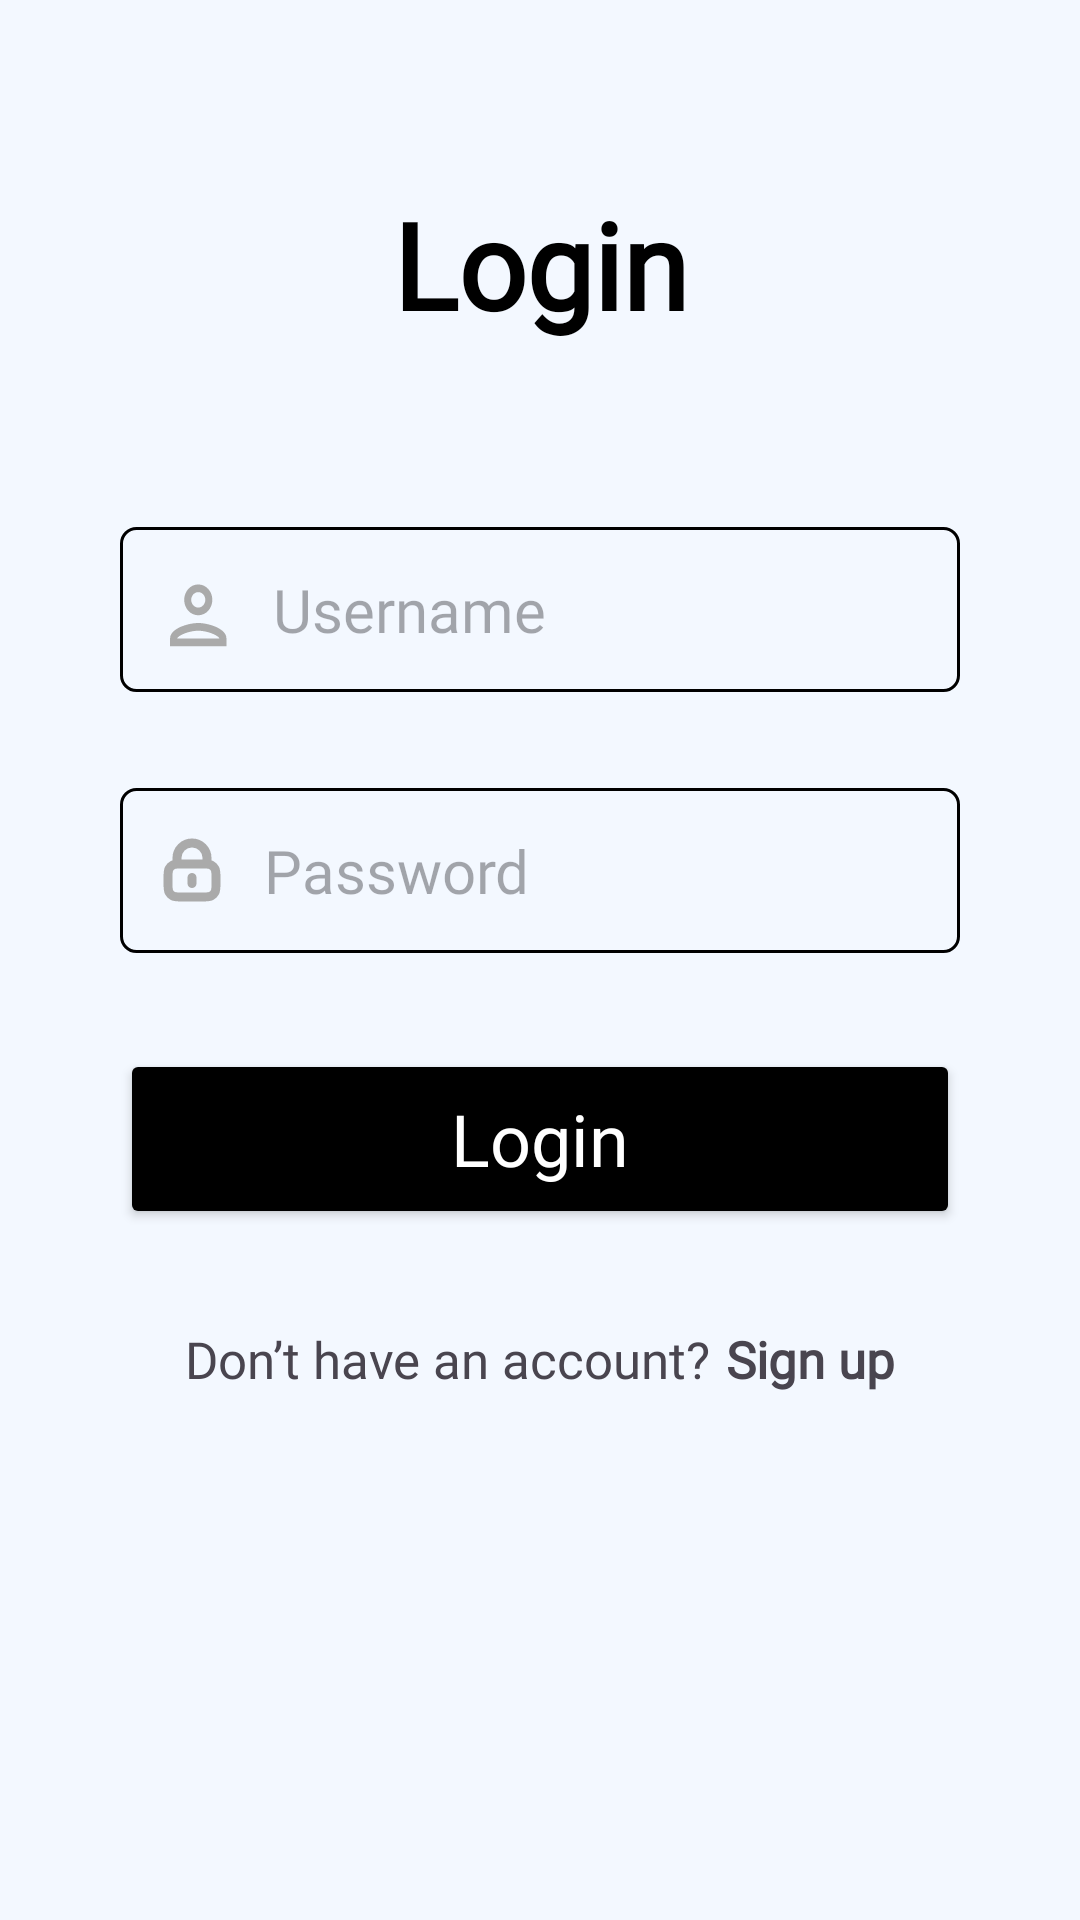

Android layout source for this screen:
<!-- AndroidManifest.xml: application theme Theme.ProjectUtsMobile2 -->
<!-- res/layout/activity_login.xml -->
<?xml version="1.0" encoding="utf-8"?>
<androidx.constraintlayout.widget.ConstraintLayout
    xmlns:android="http://schemas.android.com/apk/res/android"
    xmlns:app="http://schemas.android.com/apk/res-auto"
    xmlns:tools="http://schemas.android.com/tools"
    android:id="@+id/main"
    android:layout_width="match_parent"
    android:layout_height="match_parent"
    android:background="@color/layout_background"
    tools:context=".register.LoginActivity">


    <TextView
        android:id="@+id/textView"
        android:layout_width="match_parent"
        android:layout_height="wrap_content"
        android:fontFamily="@font/pixelify_sans"
        android:textStyle="bold"
        android:gravity="center"
        android:text="Login"
        android:textColor="@android:color/black"
        android:textSize="40dp"
        app:layout_constraintBottom_toTopOf="@+id/linearLayout"
        app:layout_constraintEnd_toEndOf="parent"
        app:layout_constraintStart_toStartOf="parent"
        app:layout_constraintTop_toTopOf="parent" />

    <LinearLayout
        android:id="@+id/linearLayout"
        android:layout_width="match_parent"
        android:layout_height="wrap_content"
        android:orientation="vertical"
        android:paddingHorizontal="40dp"
        app:layout_constraintBottom_toBottomOf="parent"
        app:layout_constraintEnd_toEndOf="parent"
        app:layout_constraintStart_toStartOf="parent"
        app:layout_constraintTop_toTopOf="parent">


        <EditText
            android:id="@+id/editTextUsername"
            android:layout_width="match_parent"
            android:layout_height="55dp"
            android:layout_marginBottom="32dp"
            android:background="@drawable/custom_input"
            android:drawableStart="@drawable/custom_input_ic_person"
            android:drawablePadding="12dp"
            android:ems="10"
            android:hint="Username"
            android:inputType="text"
            android:paddingStart="12dp"
            android:paddingEnd="12dp"
            android:textAppearance="@style/HintStyle" />


        <EditText
            android:id="@+id/editTextPassword"
            android:layout_width="match_parent"
            android:layout_height="55dp"
            android:layout_marginBottom="32dp"
            android:background="@drawable/custom_input"
            android:drawableStart="@drawable/custom_input_ic_lock"
            android:drawablePadding="12dp"
            android:ems="10"
            android:hint="Password"
            android:inputType="textPassword"
            android:paddingStart="12dp"
            android:paddingEnd="12dp"
            android:textAppearance="@style/HintStyle" />


        <Button
            android:id="@+id/buttonLogin"
            android:layout_width="match_parent"
            android:layout_height="60dp"
            android:layout_marginBottom="32dp"
            android:backgroundTint="@color/black"
            android:text="Login"
            android:textAppearance="@style/ButtonTextStyle"
            app:cornerRadius="5dp" />

        <LinearLayout
            android:id="@+id/toSignup"
            android:layout_width="match_parent"
            android:layout_height="wrap_content"
            android:gravity="center"
            android:orientation="horizontal">

            <TextView
                android:layout_width="wrap_content"
                android:layout_height="wrap_content"
                android:layout_marginRight="5dp"
                android:text="Don’t have an account?"
                android:textSize="17dp"
                android:fontFamily="@font/pixelify_sans"/>


            <TextView
                android:id="@+id/textViewSignup"
                android:layout_width="wrap_content"
                android:layout_height="wrap_content"
                android:text="Sign up"
                android:textSize="17dp"
                android:fontFamily="@font/pixelify_sans"
                android:textStyle="bold"/>
        </LinearLayout>
    </LinearLayout>

</androidx.constraintlayout.widget.ConstraintLayout>
<!-- resources referenced by this layout -->
<resources>
  <color name="black">#FF000000</color>
  <color name="layout_background">#F3F8FF</color>
  <!-- drawable custom_input (drawable) -->
  <?xml version="1.0" encoding="utf-8"?>
  <selector xmlns:android="http://schemas.android.com/apk/res/android">
  
  
      <item android:state_enabled="true" android:state_focused="true">
          <shape android:shape="rectangle">
              <solid android:color="@android:color/transparent"/>
              <corners android:radius="5dp"/>
              <stroke android:color="@android:color/black" android:width="3dp"/>
          </shape>
      </item>
  
  
      <item android:state_enabled="true">
          <shape android:shape="rectangle">
              <solid android:color="@android:color/transparent"/>
              <corners android:radius="5dp"/>
              <stroke android:color="@android:color/black" android:width="1dp"/>
          </shape>
      </item>
  
  </selector>
  <!-- drawable custom_input_ic_lock (drawable) -->
  <?xml version="1.0" encoding="utf-8"?>
  <selector xmlns:android="http://schemas.android.com/apk/res/android">
      <item android:state_focused="true"
          android:drawable="@drawable/focused_input_ic_lock"/>
      <item android:state_focused="false"
          android:drawable="@drawable/input_ic_lock"/>
  </selector>
  <!-- drawable custom_input_ic_person (drawable) -->
  <?xml version="1.0" encoding="utf-8"?>
  <selector xmlns:android="http://schemas.android.com/apk/res/android">
      <item android:state_focused="true"
          android:drawable="@drawable/focused_input_ic_person"/>
      <item android:state_focused="false"
          android:drawable="@drawable/input_ic_person"/>
  </selector>
  <style name="ButtonTextStyle">
          <item name="android:textColor">@android:color/white</item> 
          <item name="android:textSize">24dp</item> 
          <item name="android:fontFamily">@font/pixelify_sans</item> 
      </style>
  <style name="HintStyle">
          <item name="android:textColor">@android:color/black</item> 
          <item name="android:textSize">20dp</item> 
          <item name="android:fontFamily">@font/pixelify_sans</item> 
      </style>
  <style name="Theme.ProjectUtsMobile2" parent="Base.Theme.ProjectUtsMobile2" />
  <!-- drawable focused_input_ic_person (drawable) -->
  <vector xmlns:android="http://schemas.android.com/apk/res/android" android:height="27dp" android:tint="@android:color/black" android:viewportHeight="21" android:viewportWidth="23" android:width="27dp">
  
  <path
        android:pathData="M12,4C9.79,4 8,5.79 8,8C8,10.21 9.79,12 12,12C14.21,12 16,10.21 16,8C16,5.79 14.21,4 12,4ZM14,8C14,6.9 13.1,6 12,6C10.9,6 10,6.9 10,8C10,9.1 10.9,10 12,10C13.1,10 14,9.1 14,8ZM18,18C17.8,17.29 14.7,16 12,16C9.31,16 6.23,17.28 6,18H18ZM4,18C4,15.34 9.33,14 12,14C14.67,14 20,15.34 20,18V20H4V18Z"
        android:fillColor="#000000"
        android:fillType="evenOdd"/>
  </vector>
  <!-- drawable input_ic_person (drawable) -->
  <vector xmlns:android="http://schemas.android.com/apk/res/android" android:height="27dp" android:tint="@android:color/darker_gray" android:viewportHeight="21" android:viewportWidth="23" android:width="27dp">
  
  <path
        android:pathData="M12,4C9.79,4 8,5.79 8,8C8,10.21 9.79,12 12,12C14.21,12 16,10.21 16,8C16,5.79 14.21,4 12,4ZM14,8C14,6.9 13.1,6 12,6C10.9,6 10,6.9 10,8C10,9.1 10.9,10 12,10C13.1,10 14,9.1 14,8ZM18,18C17.8,17.29 14.7,16 12,16C9.31,16 6.23,17.28 6,18H18ZM4,18C4,15.34 9.33,14 12,14C14.67,14 20,15.34 20,18V20H4V18Z"
        android:fillColor="#000000"
        android:fillType="evenOdd"/>
  </vector>
  <style name="Base.Theme.ProjectUtsMobile2" parent="Theme.Material3.Light.NoActionBar">
          
          
      </style>
</resources>
